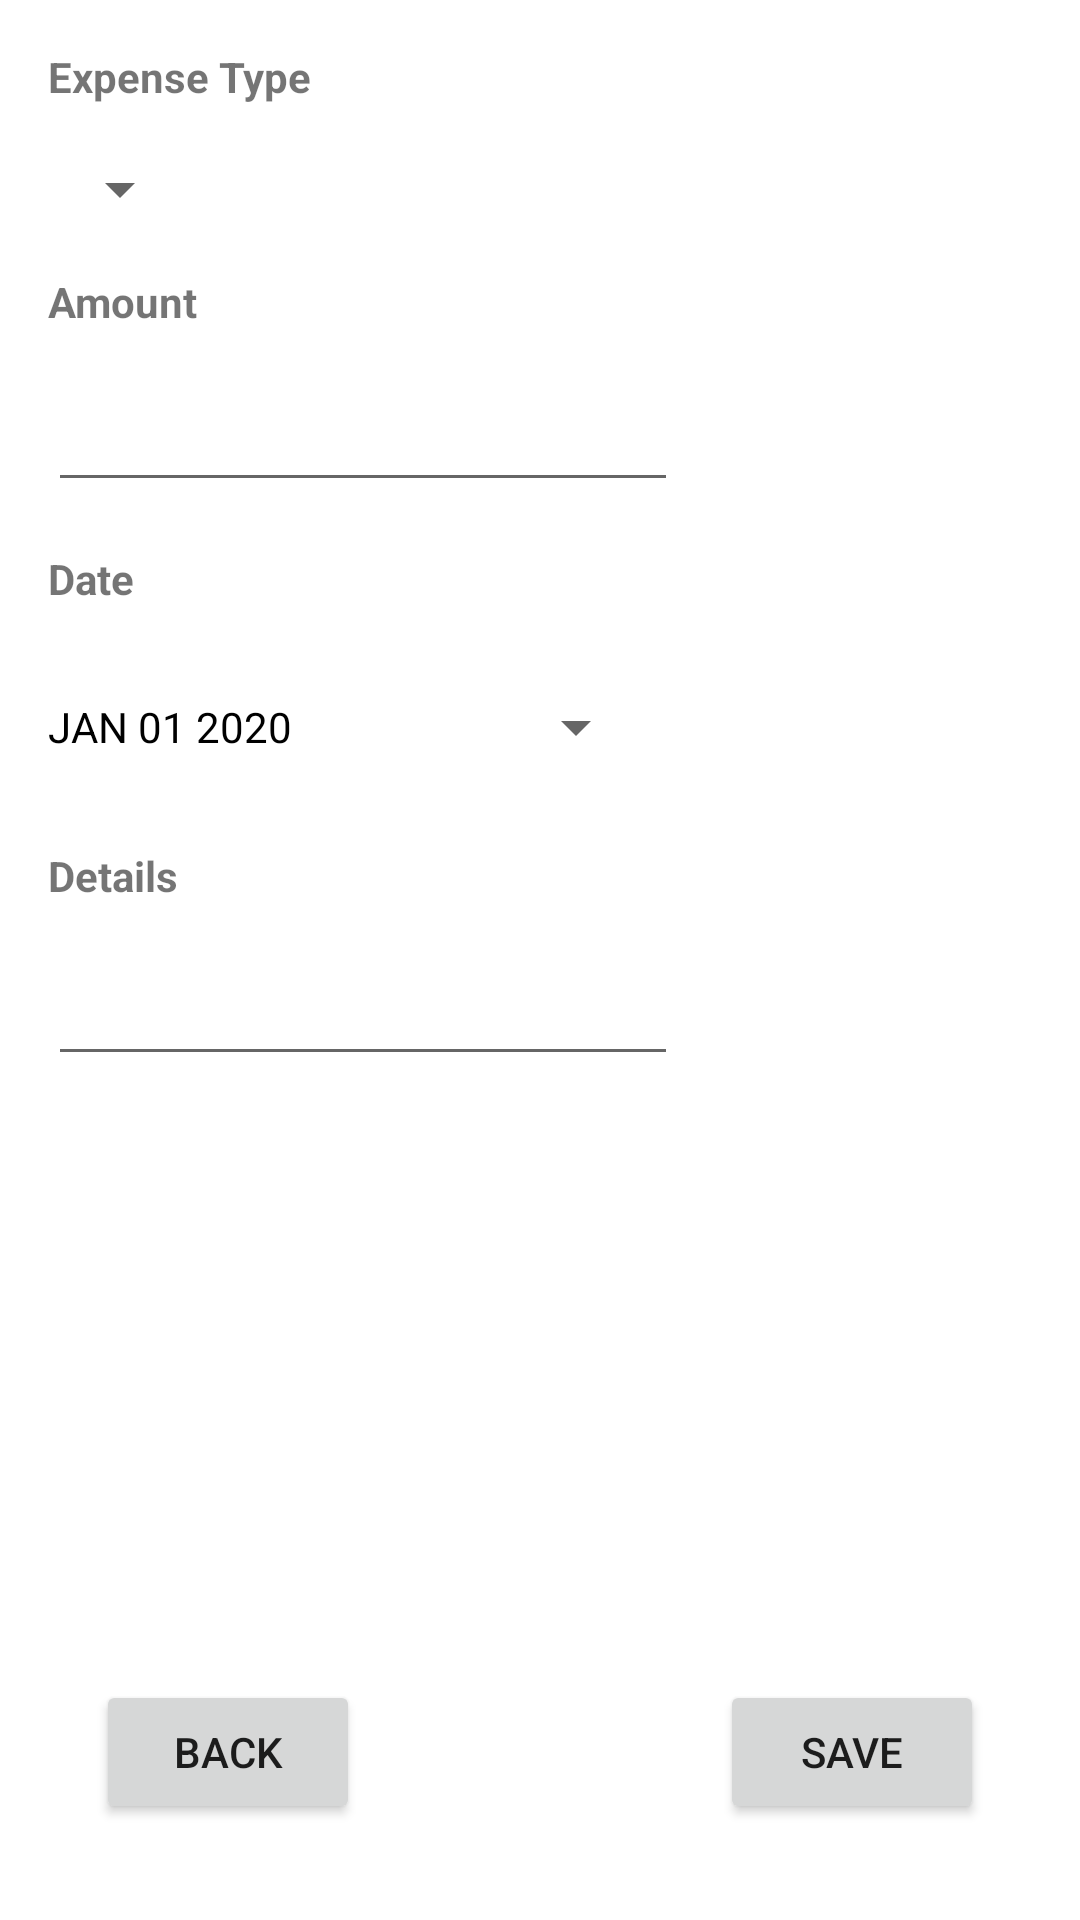

Here is an Android app screen rendered from its layout file. Give the layout XML and the strings, colors and styles it references.
<!-- AndroidManifest.xml: application theme Theme.Expensor -->
<!-- res/layout/activity_record_expense.xml -->
<?xml version="1.0" encoding="utf-8"?>
<androidx.constraintlayout.widget.ConstraintLayout xmlns:android="http://schemas.android.com/apk/res/android"
    xmlns:app="http://schemas.android.com/apk/res-auto"
    xmlns:tools="http://schemas.android.com/tools"
    android:layout_width="match_parent"
    android:layout_height="match_parent"
    tools:context=".RecordExpense">

    <TextView
        android:id="@+id/textView7"
        android:layout_width="wrap_content"
        android:layout_height="wrap_content"
        android:layout_marginStart="16dp"
        android:layout_marginTop="16dp"
        android:text="Expense Type"
        android:textStyle="bold"
        app:layout_constraintStart_toStartOf="parent"
        app:layout_constraintTop_toTopOf="parent" />

    <Spinner
        android:id="@+id/spinner_expenseType"
        android:layout_width="wrap_content"
        android:layout_height="wrap_content"
        android:layout_marginTop="16dp"
        app:layout_constraintStart_toStartOf="@+id/textView7"
        app:layout_constraintTop_toBottomOf="@+id/textView7" />

    <TextView
        android:id="@+id/textView8"
        android:layout_width="wrap_content"
        android:layout_height="wrap_content"
        android:layout_marginStart="16dp"
        android:layout_marginTop="16dp"
        android:text="Amount"
        android:textStyle="bold"
        app:layout_constraintStart_toStartOf="parent"
        app:layout_constraintTop_toBottomOf="@+id/spinner_expenseType" />

    <EditText
        android:id="@+id/editText_expenseAmount"
        android:layout_width="wrap_content"
        android:layout_height="wrap_content"
        android:layout_marginTop="16dp"
        android:ems="10"
        android:inputType="numberDecimal"
        app:layout_constraintStart_toStartOf="@+id/textView8"
        app:layout_constraintTop_toBottomOf="@+id/textView8" />

    <TextView
        android:id="@+id/textView9"
        android:layout_width="wrap_content"
        android:layout_height="wrap_content"
        android:layout_marginStart="16dp"
        android:layout_marginTop="16dp"
        android:text="Date"
        android:textStyle="bold"
        app:layout_constraintStart_toStartOf="parent"
        app:layout_constraintTop_toBottomOf="@+id/editText_expenseAmount" />

    <TextView
        android:id="@+id/textView10"
        android:layout_width="wrap_content"
        android:layout_height="wrap_content"
        android:layout_marginStart="16dp"
        android:layout_marginTop="16dp"
        android:text="Details"
        android:textStyle="bold"
        app:layout_constraintStart_toStartOf="parent"
        app:layout_constraintTop_toBottomOf="@+id/datePickerButton" />

    <EditText
        android:id="@+id/editText_expenseDatails"
        android:layout_width="wrap_content"
        android:layout_height="wrap_content"
        android:layout_marginTop="16dp"
        android:ems="10"
        android:inputType="textPersonName"
        app:layout_constraintStart_toStartOf="@+id/textView10"
        app:layout_constraintTop_toBottomOf="@+id/textView10" />

    <Button
        android:id="@+id/datePickerButton"
        style="?android:spinnerStyle"
        android:layout_width="200dp"
        android:layout_height="wrap_content"
        android:layout_marginTop="16dp"
        android:onClick="openDatePicker"
        android:text="JAN 01 2020"
        android:textColor="@color/black"
        android:textSize="14sp"
        app:layout_constraintLeft_toLeftOf="parent"
        app:layout_constraintStart_toStartOf="@+id/textView9"
        app:layout_constraintTop_toBottomOf="@+id/textView9" />

    <Button
        android:id="@+id/button_saveExpense"
        android:layout_width="wrap_content"
        android:layout_height="wrap_content"
        android:layout_marginEnd="32dp"
        android:layout_marginBottom="32dp"
        android:text="Save"
        app:layout_constraintBottom_toBottomOf="parent"
        app:layout_constraintEnd_toEndOf="parent" />

    <Button
        android:id="@+id/button_back_recordExpense"
        android:layout_width="wrap_content"
        android:layout_height="wrap_content"
        android:layout_marginStart="32dp"
        android:layout_marginBottom="32dp"
        android:text="Back"
        app:layout_constraintBottom_toBottomOf="parent"
        app:layout_constraintStart_toStartOf="parent" />

</androidx.constraintlayout.widget.ConstraintLayout>
<!-- resources referenced by this layout -->
<resources>
  <style name="Theme.Expensor" parent="Theme.MaterialComponents.DayNight.DarkActionBar">
          
          <item name="colorPrimary">@color/teal_200</item>
          <item name="colorPrimaryVariant">@color/teal_700</item>
          <item name="colorOnPrimary">@color/white</item>
          
          <item name="colorSecondary">@color/teal_200</item>
          <item name="colorSecondaryVariant">@color/teal_700</item>
          <item name="colorOnSecondary">@color/black</item>
          
          <item name="android:statusBarColor" tools:targetApi="l">?attr/colorPrimaryVariant</item>
          
      </style>
  <!-- not gathered from this repository: default colours our renderer supplied (Android Studio template values) -->
  <color name="teal_200">#FF03DAC5</color>
  <color name="teal_700">#FF018786</color>
  <color name="black">#FF000000</color>
  <color name="white">#FFFFFFFF</color>
</resources>
